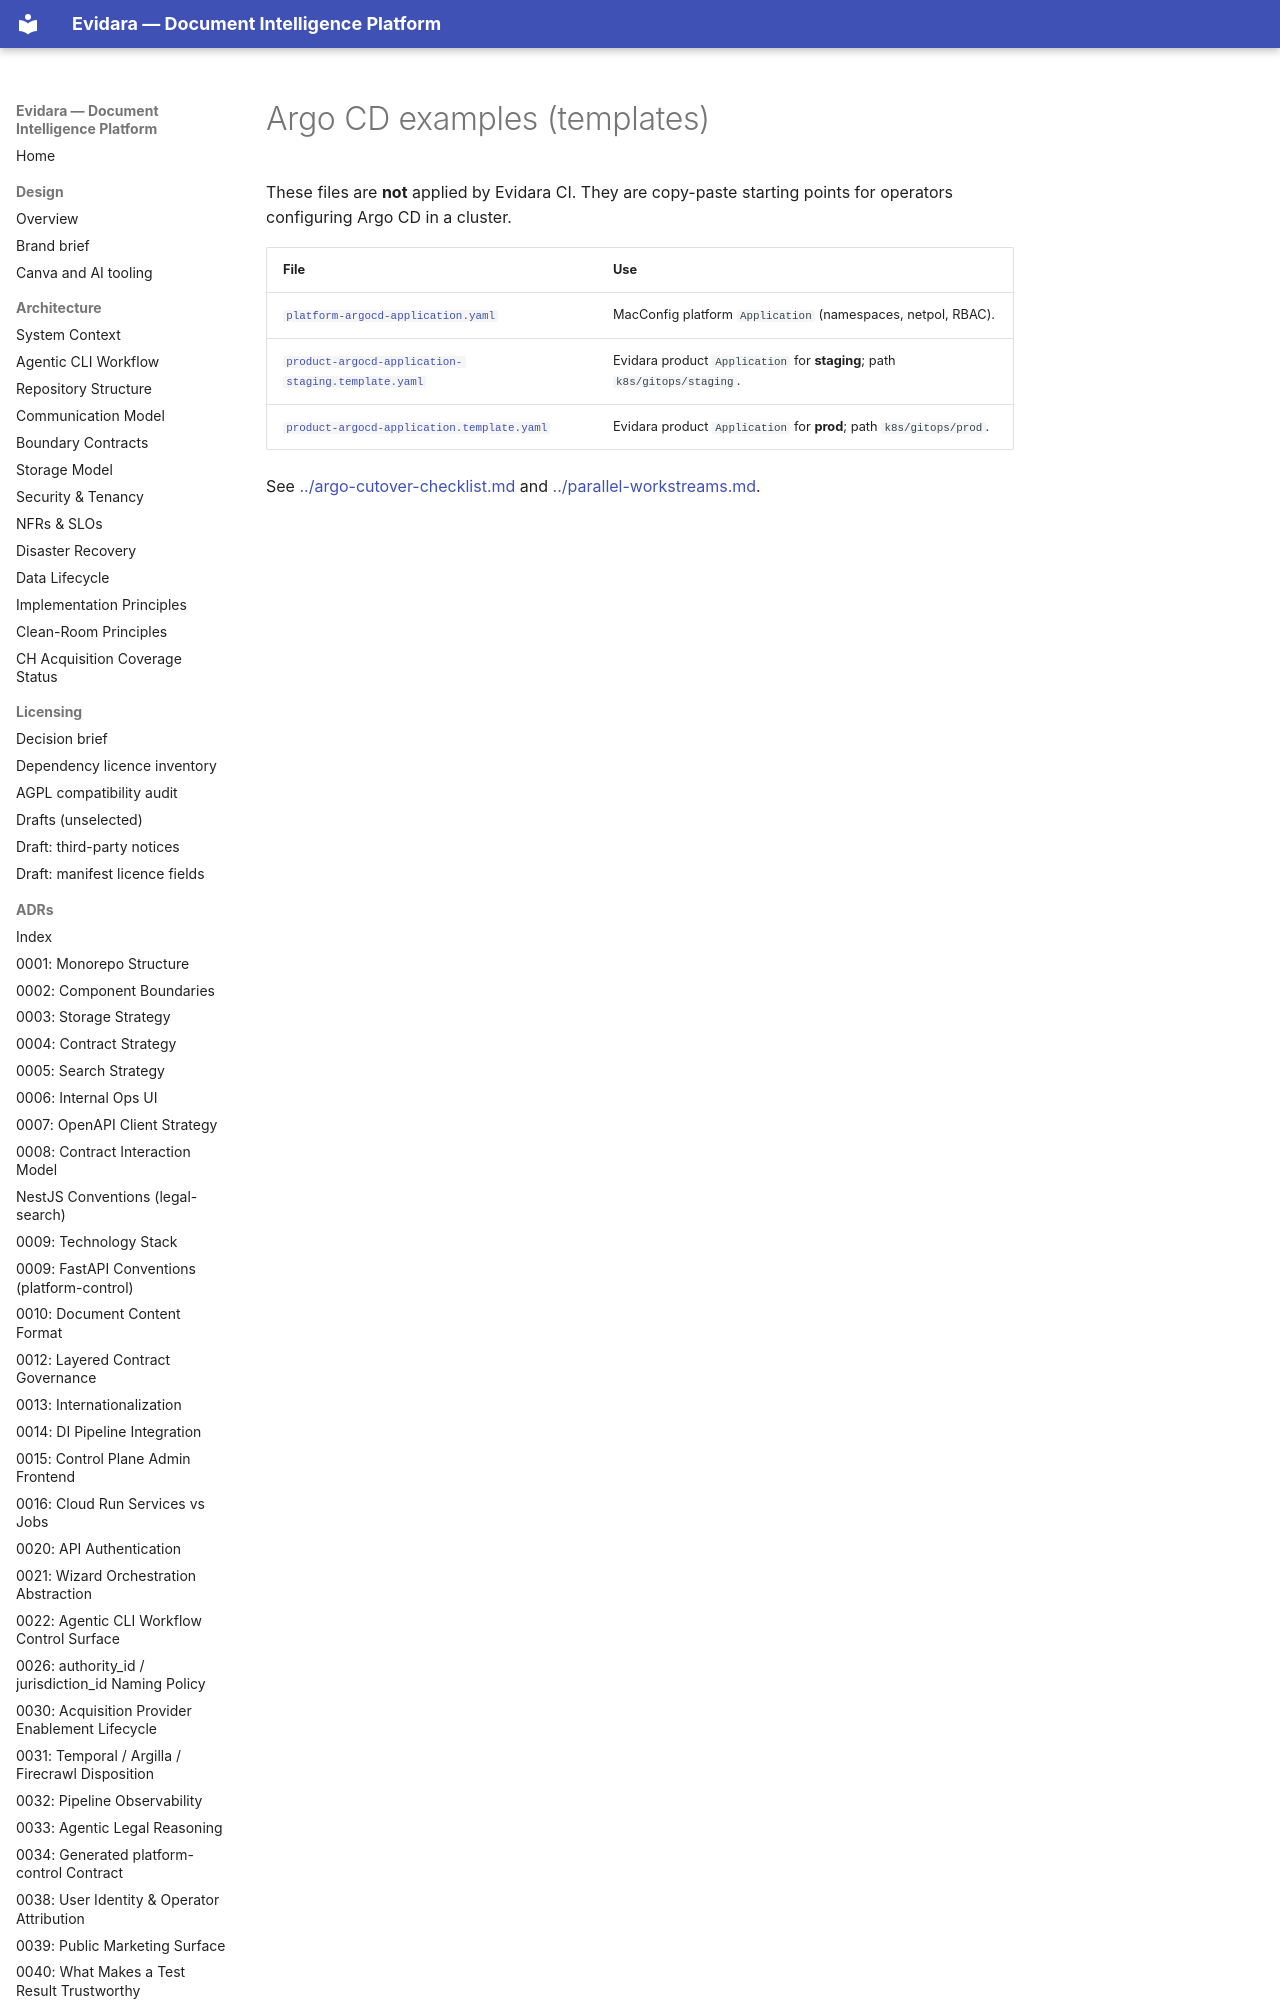

repository: philipplukas/evidara · page: migration/examples/index.html · generator: mkdocs

# Argo CD examples (templates)

These files are **not** applied by Evidara CI. They are copy-paste starting points for operators
configuring Argo CD in a cluster.

| File | Use |
| --- | --- |
| [`platform-argocd-application.yaml`](platform-argocd-application.yaml) | MacConfig platform `Application` (namespaces, netpol, RBAC). |
| [`product-argocd-application-staging.template.yaml`]
